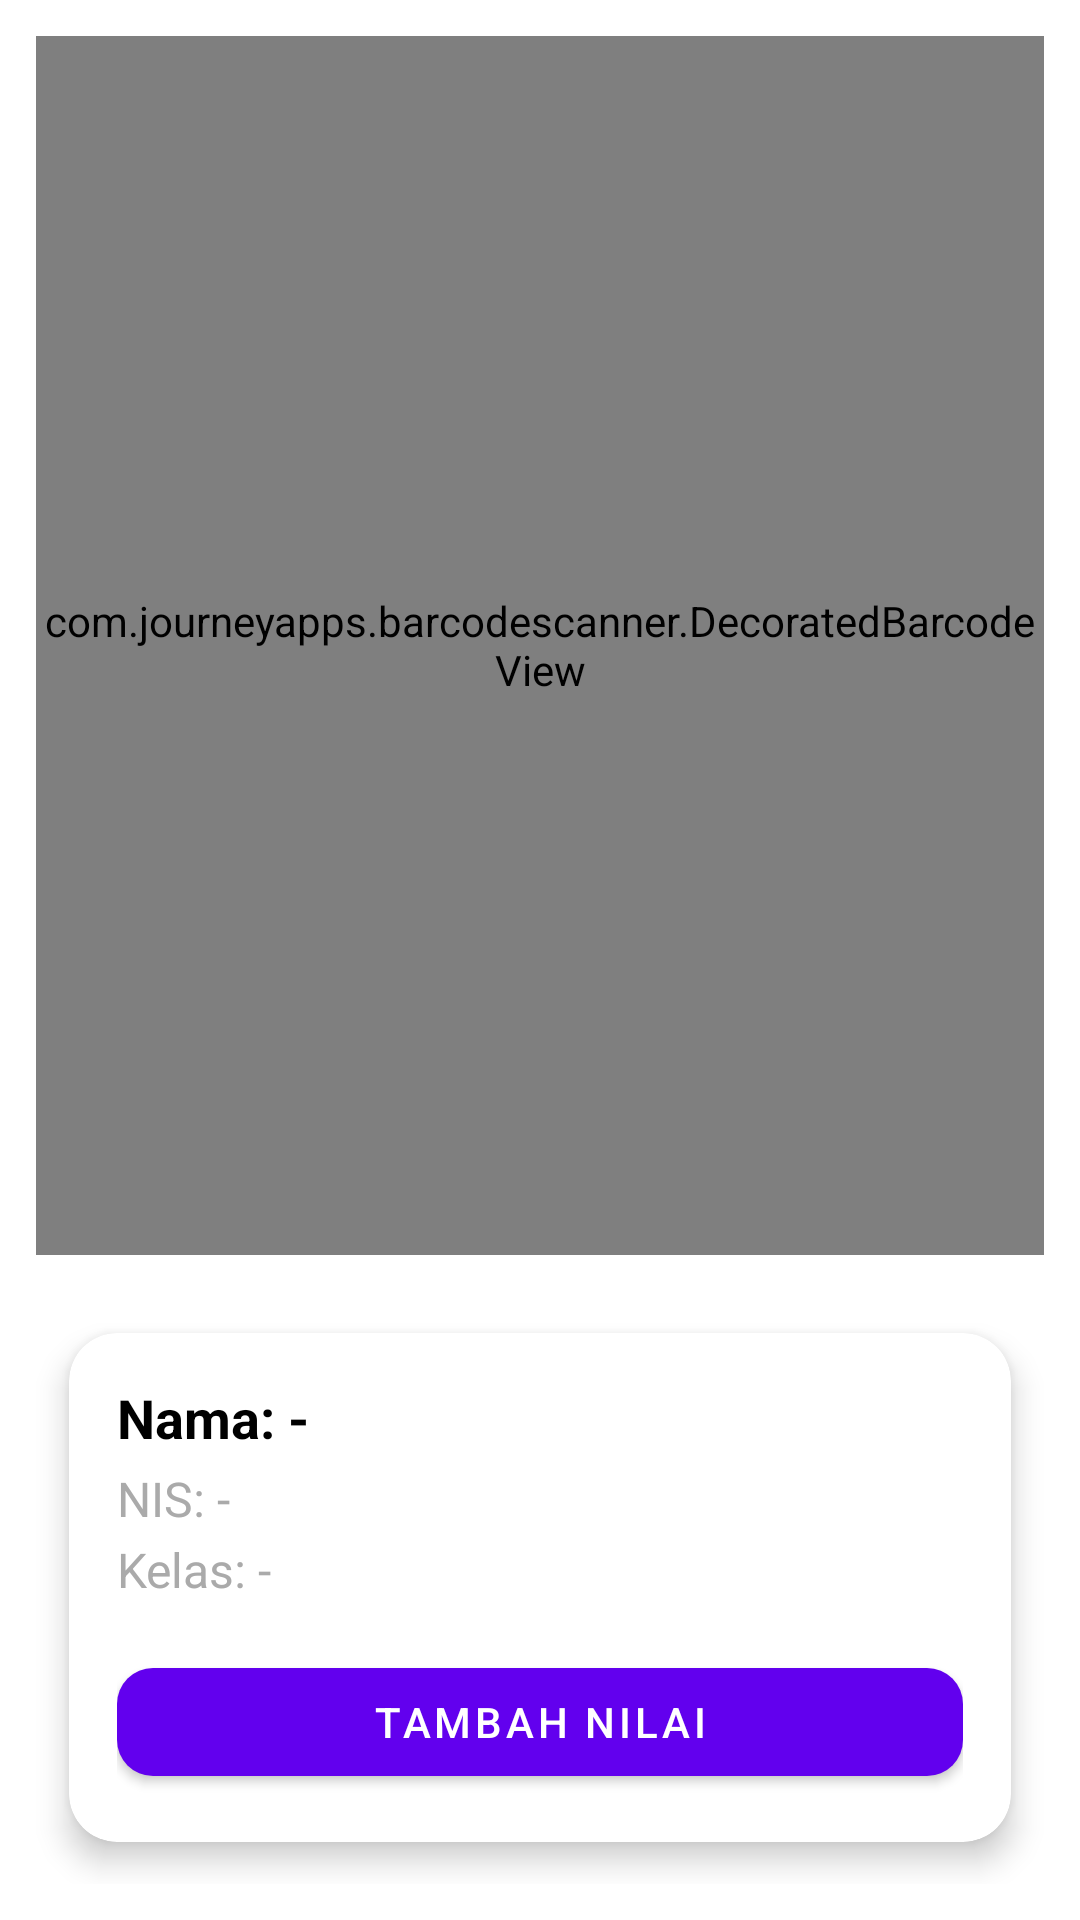

Produce the Android XML layout that renders to this screen, including the resource entries it uses.
<!-- AndroidManifest.xml: application theme Theme.PeriksaAplikasi -->
<!-- res/layout/activity_scan.xml -->
<?xml version="1.0" encoding="utf-8"?>
<LinearLayout xmlns:android="http://schemas.android.com/apk/res/android"
    xmlns:app="http://schemas.android.com/apk/res-auto"
    android:layout_width="match_parent"
    android:layout_height="match_parent"
    android:orientation="vertical"
    android:background="?android:attr/colorBackground"
    android:padding="12dp">

    
    <com.journeyapps.barcodescanner.DecoratedBarcodeView
        android:id="@+id/barcode_scanner"
        android:layout_width="match_parent"
        android:layout_height="0dp"
        android:layout_weight="1"
        android:background="@android:color/black" />

    
    <com.google.android.material.card.MaterialCardView
        android:layout_width="match_parent"
        android:layout_height="wrap_content"
        android:layout_marginTop="12dp"
        app:cardCornerRadius="16dp"
        app:cardElevation="6dp"
        app:cardUseCompatPadding="true"
        android:backgroundTint="@android:color/white">

        <LinearLayout
            android:layout_width="match_parent"
            android:layout_height="wrap_content"
            android:orientation="vertical"
            android:padding="16dp">

            <TextView
                android:id="@+id/tvMemberName"
                android:layout_width="wrap_content"
                android:layout_height="wrap_content"
                android:text="@string/nama"
                android:textStyle="bold"
                android:textSize="18sp"
                android:textColor="@android:color/black"/>

            <TextView
                android:id="@+id/tvMemberNis"
                android:layout_width="wrap_content"
                android:layout_height="wrap_content"
                android:text="@string/nis"
                android:layout_marginTop="4dp"
                android:textSize="16sp"
                android:textColor="@android:color/darker_gray"/>

            <TextView
                android:id="@+id/tvMemberClass"
                android:layout_width="wrap_content"
                android:layout_height="wrap_content"
                android:text="@string/kelas"
                android:layout_marginTop="2dp"
                android:textSize="16sp"
                android:textColor="@android:color/darker_gray"/>

            <com.google.android.material.button.MaterialButton
                android:id="@+id/btnAddNilai"
                android:layout_width="match_parent"
                android:layout_height="wrap_content"
                android:layout_marginTop="16dp"
                android:text="@string/tambah_nilai"
                style="@style/Widget.MaterialComponents.Button"
                app:cornerRadius="12dp"/>

        </LinearLayout>
    </com.google.android.material.card.MaterialCardView>
</LinearLayout>
<!-- resources referenced by this layout -->
<resources>
  <string name="kelas">Kelas: -</string>
  <string name="nama">Nama: -</string>
  <string name="nis">NIS: -</string>
  <string name="tambah_nilai">Tambah Nilai</string>
  <style name="Theme.PeriksaAplikasi" parent="Theme.MaterialComponents.DayNight.NoActionBar" />
</resources>
